Run: headless pygame with SDL's dummy video driver; simulated clock (each Clock.tick advances the game by its frame time, no real sleeping); random seed 0; keys injected as events and as key.get_pressed() state; no mouse input.
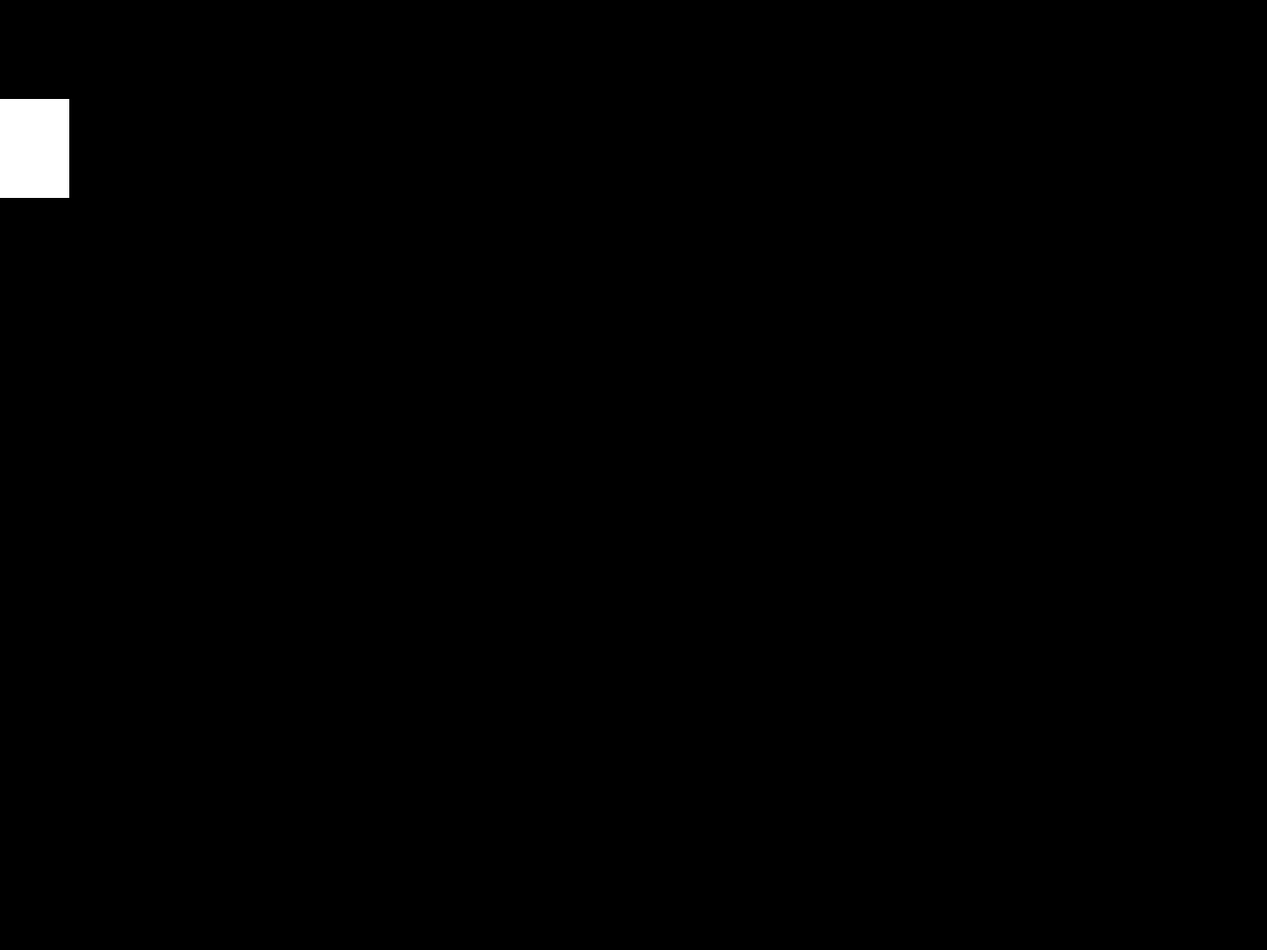
Frame 1 of 4 · flips 1–60 · no input
Frame 2 of 4 · flips 61–180 · tapped SPACE, RETURN · held RIGHT (→), D · screen unchanged from frame 1, image omitted
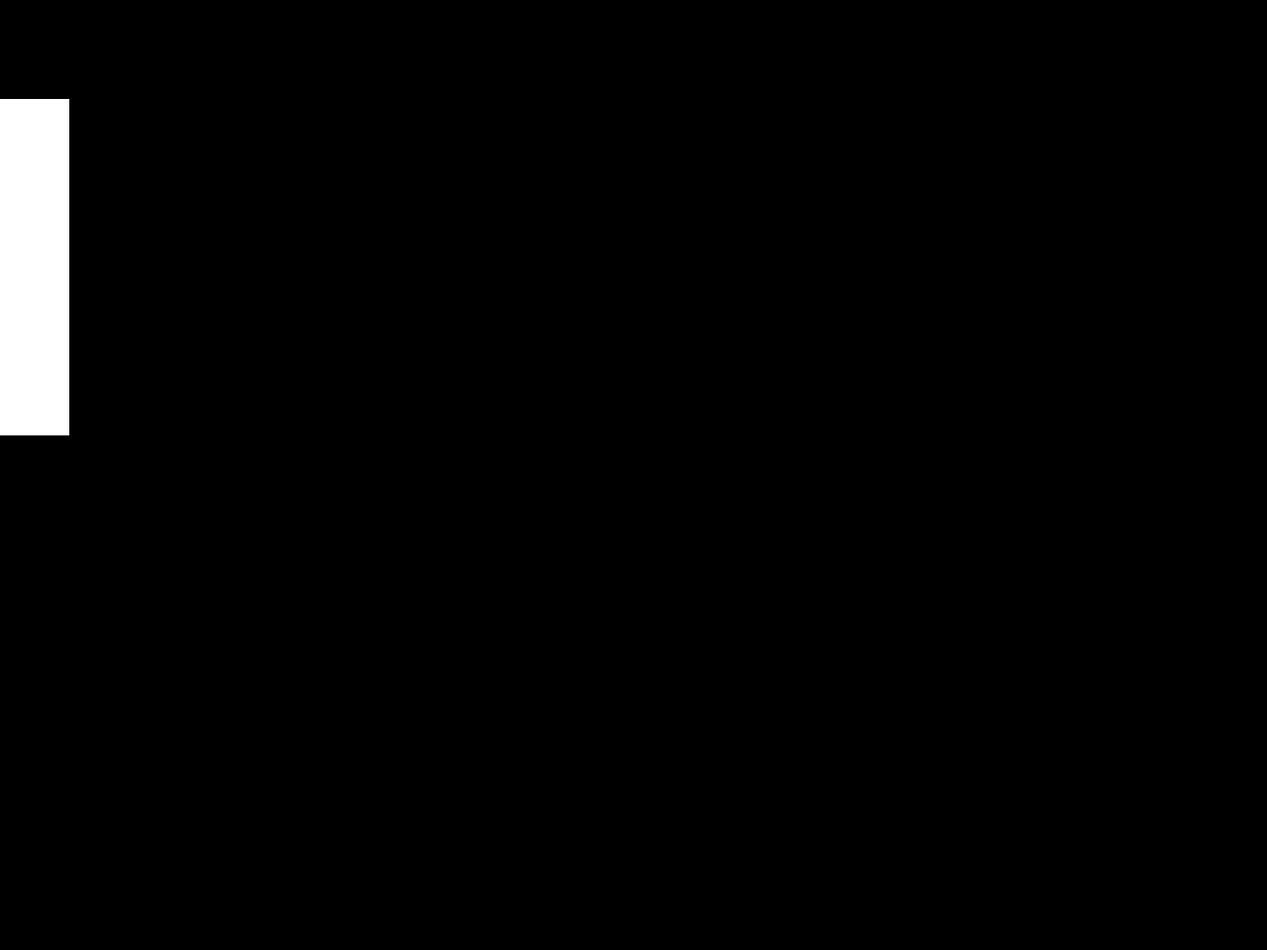
Frame 3 of 4 · flips 181–300 · held DOWN (↓), S
Frame 4 of 4 · flips 301–420 · held LEFT (←), A, UP (↑), W · screen unchanged from frame 3, image omitted

The pygame program that drew these frames:

import pygame, sys # imports the required libraries

#what the game should have
    #game loop
    #model
        #state of game
    #view
        #updating screen
    #controller
        #inputs
        #Event queue
    #entities (character/things)
        #player character
    #main game script

    
pygame.init()

screenSize = screenHeight, screenWidth = 1280, 960
surface = pygame.display.set_mode(screenSize)
pygame.display.set_caption("Pong")


rectColor = (255, 255, 255) #sets the rectangle color
rectSize = rectWidth, rectHeight = 70, 100 # sets size of the square to 100x100
rectPos = rectX, rectY = 0, 100 #sets the position of the square within the
# display

rectSpeed = 2 # I dont know what this means at all
# I found out its the speed that the square moves when the controls are pressed
# the lower the number the slower it goes and vice versa 

gameRect = pygame.Rect(rectX, rectY, rectWidth, rectHeight)

def move_rect(gameRect):
    keys = pygame.key.get_pressed()
    if keys[pygame.K_UP]:
        gameRect.move_ip(0, -rectSpeed)
    if keys[pygame.K_DOWN]:
        gameRect.move_ip(0, rectSpeed)


while True:
    for event in pygame.event.get():
        if event.type == pygame.QUIT:
            pygame.quit()
            sys.exit()

    
    move_rect(gameRect)

    gameRect.clamp_ip(surface.get_rect())

    pygame.draw.rect(surface, rectColor, gameRect)

    pygame.display.update()   
    
